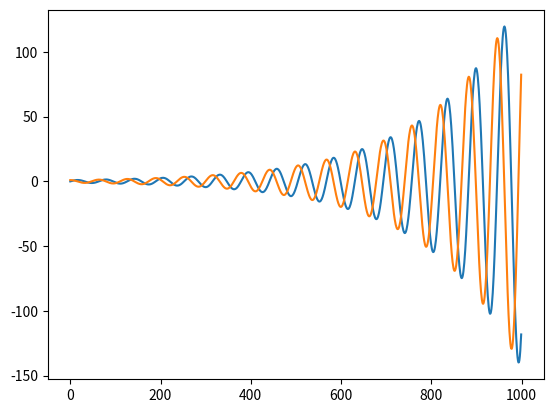

Source code (Python):
import numpy as np
import matplotlib.pyplot as plt
import seaborn as sns

class ErgodicControl:
    def __init__(self, b: float = 0.0, T: float = 100.0, dt: float = 0.1) -> None:
        self.b = b
        self.T = T
        self.dt = dt
        self.N = int(np.ceil(T/dt))

        # linear system dynamics
        self.A = np.array([[0, 1],[-1, -b]], dtype=float)
        self.X_0 = np.array([0,1], dtype=float)
        self.x = np.empty((self.N,2), dtype=float)
        self.x[0] = self.X_0

        # gaussian distribution init
        self.mu = np.array([0,0], dtype=float)
        self.Sigma = np.array([[0, 1],[-1, -b]], dtype=float)
        self.Sigma_inv = np.linalg.inv(self.Sigma)
        self.normalizer = ( np.linalg.det( 2*np.pi*self.Sigma ) )**-.5

        return
    
    def dynamics(self, x: np.ndarray):
        """Linear System Dynamics."""
        return self.A@x
    
    def next(self, x: np.ndarray = None):
        """Euler Integration""" # TODO: RK-4 integration if needed
        if x is None:
            x = self.X_0
        return x + self.dt * self.dynamics(x)
    
    def trajectory(self):
        for idx in range(1,self.N):
            self.x[idx] = self.next(self.x[idx-1])

        plt.plot(self.x)
        return
    
    def normal_dist(self, x: np.ndarray = None):
        if x is None:
            x = self.X_0
        assert x.shape == self.mu.shape
        prob_density: float = self.normalizer *\
            np.exp( -0.5 * np.transpose(x - self.mu)@self.Sigma_inv@(x - self.mu) )
        return prob_density



def main():
    instance = ErgodicControl()
    instance.trajectory()
    return

if __name__=='__main__':
    exit(main())